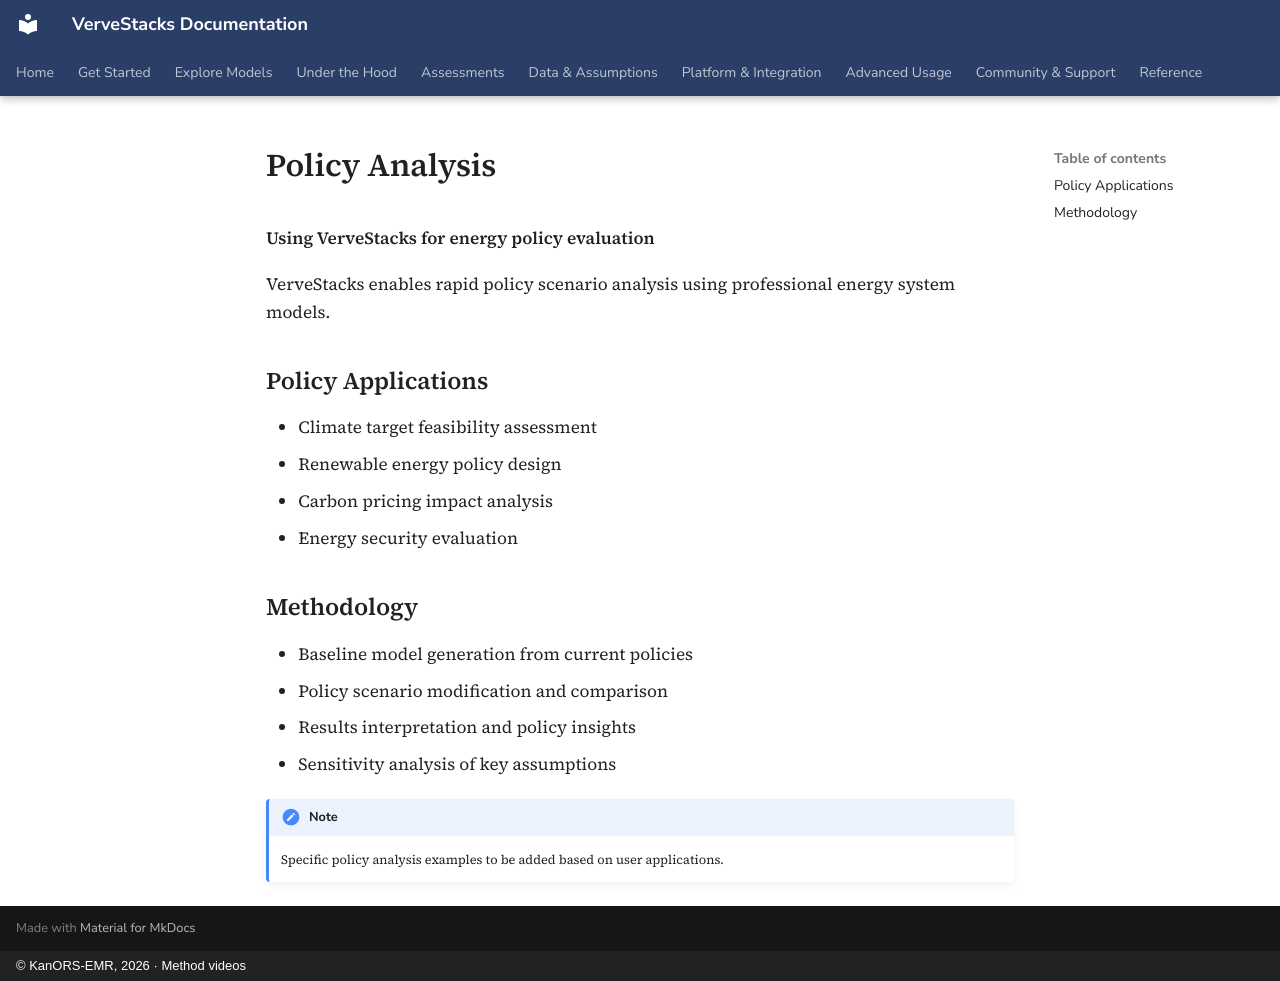

repository: kanors-emr/VerveStacks-docs · page: case-studies/policy-analysis/index.html · generator: mkdocs · copyright: © KanORS-EMR, 2026 · Method videos

# Policy Analysis

**Using VerveStacks for energy policy evaluation**

VerveStacks enables rapid policy scenario analysis using professional energy system models.

## Policy Applications

- Climate target feasibility assessment
- Renewable energy policy design
- Carbon pricing impact analysis
- Energy security evaluation

## Methodology

- Baseline model generation from current policies
- Policy scenario modification and comparison
- Results interpretation and policy insights
- Sensitivity analysis of key assumptions

!!! note
    Specific policy analysis examples to be added based on user applications.
